The GitHub repository drithh/skin-cancer-classification contains a labelled image folder "preprocessed" with 2 categories: benign, malignant. Examples follow, each with its label.

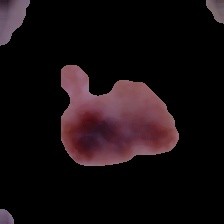
Label: malignant

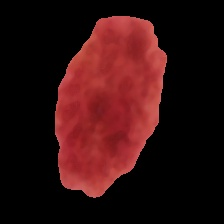
Label: benign

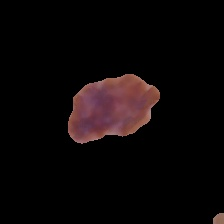
Label: malignant

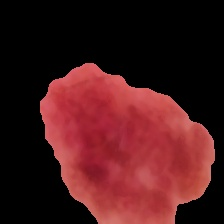
Label: benign

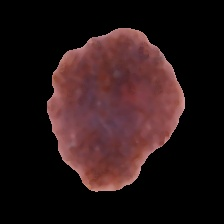
Label: malignant

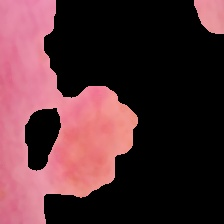
Label: benign
